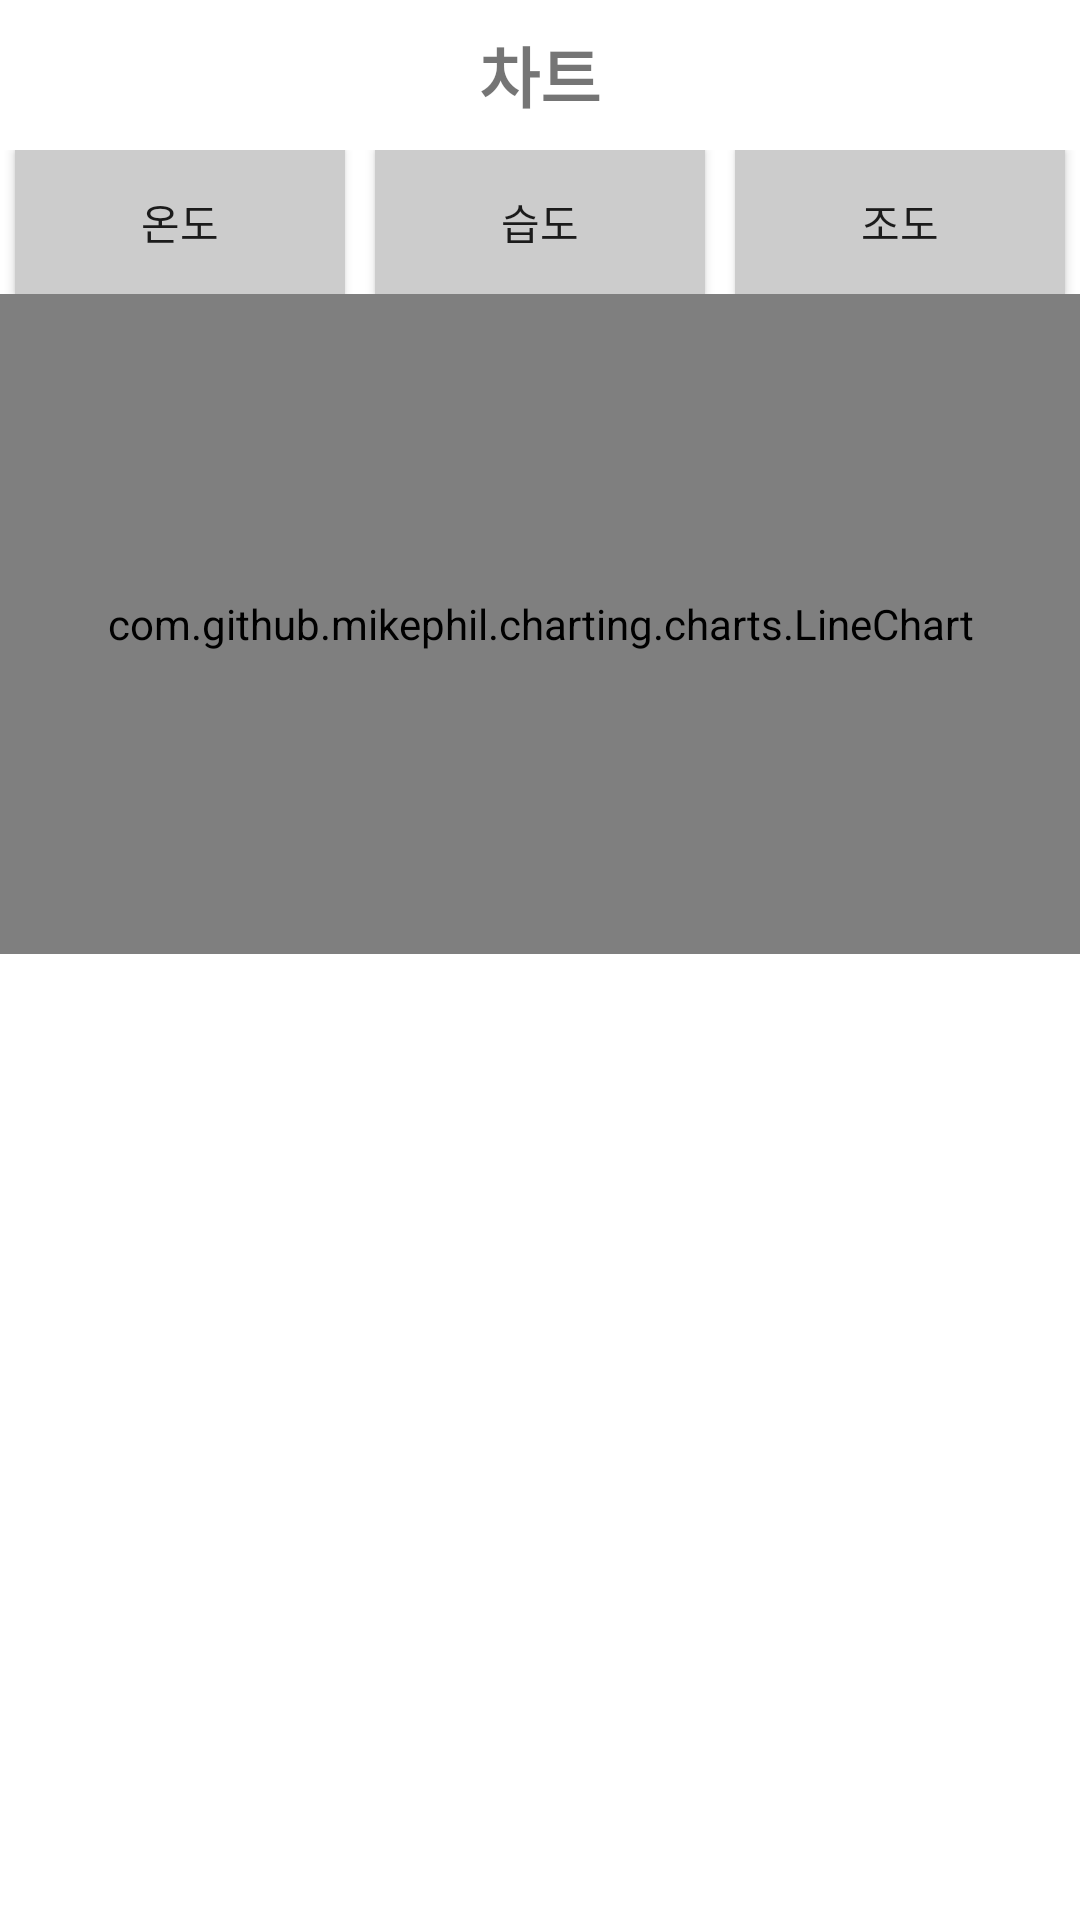

This screen was rendered from an Android layout file. Write that file and the resources it references.
<!-- AndroidManifest.xml: application theme Theme.ExampleList -->
<!-- res/layout/activity_chart.xml -->
<?xml version="1.0" encoding="utf-8"?>
<LinearLayout
    xmlns:android="http://schemas.android.com/apk/res/android"
    xmlns:app="http://schemas.android.com/apk/res-auto"
    xmlns:tools="http://schemas.android.com/tools"
    android:layout_width="match_parent"
    android:layout_height="match_parent"
    tools:context=".chart.ChartActivity"
    android:orientation="vertical">

    <TextView
        android:layout_width="match_parent"
        android:layout_height="50dp"
        android:text="차트"
        android:textSize="22sp"
        android:textStyle="bold"
        android:gravity="center" />

    <LinearLayout
        android:layout_width="match_parent"
        android:layout_height="wrap_content">

        <Button
            android:id="@+id/btn_temp"
            android:layout_width="0dp"
            android:layout_height="wrap_content"
            android:layout_weight="1"
            android:layout_marginStart="5dp"
            android:layout_marginEnd="5dp"
            android:background="#CCCCCC"
            android:text="온도" />

        <Button
            android:id="@+id/btn_hum"
            android:layout_width="0dp"
            android:layout_height="wrap_content"
            android:layout_weight="1"
            android:layout_marginStart="5dp"
            android:layout_marginEnd="5dp"
            android:background="#CCCCCC"
            android:text="습도" />

        <Button
            android:id="@+id/btn_cds"
            android:layout_width="0dp"
            android:layout_height="wrap_content"
            android:layout_weight="1"
            android:layout_marginStart="5dp"
            android:layout_marginEnd="5dp"
            android:background="#CCCCCC"
            android:text="조도" />

    </LinearLayout>

    <com.github.mikephil.charting.charts.LineChart
        android:id="@+id/line_chart"
        android:layout_width="match_parent"
        android:layout_height="220dp" />

</LinearLayout>
<!-- resources referenced by this layout -->
<resources>
  <style name="Theme.ExampleList" parent="Theme.MaterialComponents.DayNight.DarkActionBar">
          
          <item name="colorPrimary">@color/purple_500</item>
          <item name="colorPrimaryVariant">@color/purple_700</item>
          <item name="colorOnPrimary">@color/white</item>
          
          <item name="colorSecondary">@color/teal_200</item>
          <item name="colorSecondaryVariant">@color/teal_700</item>
          <item name="colorOnSecondary">@color/black</item>
          
          <item name="android:statusBarColor" tools:targetApi="l">?attr/colorPrimaryVariant</item>
          
      </style>
  <!-- not gathered from this repository: default colours our renderer supplied (Android Studio template values) -->
  <color name="purple_500">#FF6200EE</color>
  <color name="purple_700">#FF3700B3</color>
  <color name="teal_200">#FF03DAC5</color>
  <color name="teal_700">#FF018786</color>
  <color name="black">#FF000000</color>
  <color name="white">#FFFFFFFF</color>
</resources>
